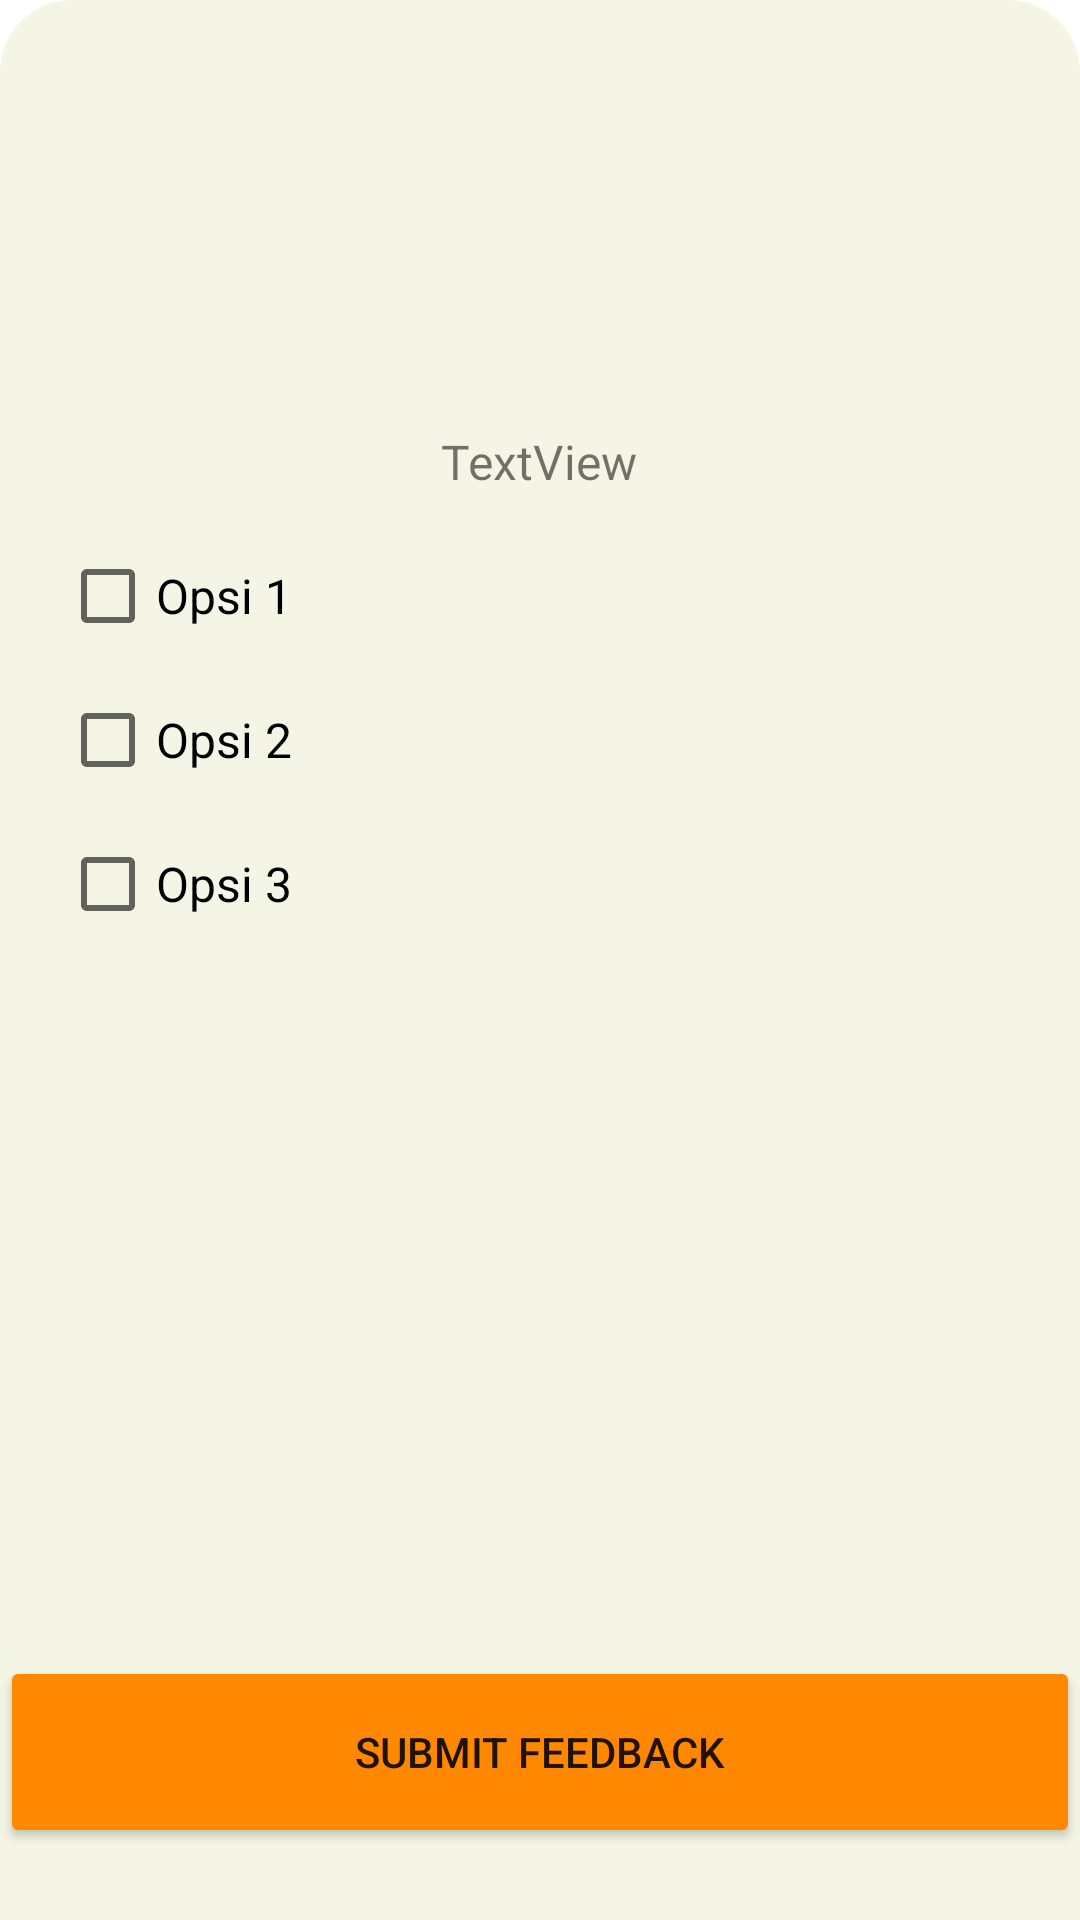

This screen was rendered from an Android layout file. Write that file and the resources it references.
<!-- AndroidManifest.xml: application theme Theme.CameraXApp -->
<!-- res/layout/activity_feedback_sheet.xml -->
<?xml version="1.0" encoding="utf-8"?>
<LinearLayout xmlns:android="http://schemas.android.com/apk/res/android"
    xmlns:app="http://schemas.android.com/apk/res-auto"
    xmlns:tools="http://schemas.android.com/tools"
    android:id="@+id/standard_feedback_sheet"
    android:layout_width="match_parent"
    android:layout_height="420dp"
    android:background="@drawable/roundedyellow"
    android:orientation="vertical"
    app:behavior_hideable="true"
    app:layout_behavior="com.google.android.material.bottomsheet.BottomSheetBehavior">

    <androidx.constraintlayout.widget.ConstraintLayout
        android:id="@+id/constraint_feedback_sheet"
        android:layout_width="match_parent"
        android:layout_height="match_parent"
        android:visibility="visible">

        <ImageView
            android:id="@+id/imageView"
            android:layout_width="match_parent"
            android:layout_height="64dp"
            android:src="@drawable/ic_baseline_keyboard_arrow_up_24"
            app:layout_constraintEnd_toEndOf="parent"
            app:layout_constraintStart_toStartOf="parent"
            app:layout_constraintTop_toTopOf="parent"></ImageView>

        <androidx.constraintlayout.widget.Guideline
            android:id="@+id/guideline3"
            android:layout_width="wrap_content"
            android:layout_height="wrap_content"
            android:orientation="vertical"
            app:layout_constraintGuide_percent=".50"  />

        <com.google.android.material.textfield.TextInputLayout
            android:id="@+id/outlinedTextField"
            style="@style/Widget.MaterialComponents.TextInputLayout.OutlinedBox"
            android:layout_width="match_parent"
            android:layout_height="wrap_content"
            android:layout_marginStart="24dp"
            android:layout_marginEnd="24dp"
            android:layout_marginBottom="24dp"
            android:hint="Email"
            app:layout_constraintEnd_toEndOf="parent"
            app:layout_constraintStart_toStartOf="parent"
            app:layout_constraintTop_toBottomOf="@+id/imageView" />


        <Button
            android:id="@+id/btn_feed_1"
            android:layout_width="60dp"
            android:layout_height="65dp"
            android:layout_marginTop="10dp"
            android:layout_marginEnd="5dp"
            android:layout_marginBottom="10dp"
            android:background="@drawable/ic_baseline_star_outline_24"
            android:textSize="14sp"
            app:layout_constraintEnd_toStartOf="@id/btn_feed_2"
            app:layout_constraintTop_toBottomOf="@+id/imageView" />

        <Button
            android:id="@+id/btn_feed_2"
            android:layout_width="60dp"
            android:layout_height="65dp"
            android:layout_marginTop="10dp"
            android:layout_marginEnd="5dp"
            android:layout_marginBottom="10dp"

            android:background="@drawable/ic_baseline_star_outline_24"


            android:textSize="14sp"
            app:layout_constraintEnd_toStartOf="@id/btn_feed_3"
            app:layout_constraintTop_toBottomOf="@+id/imageView" />

        <Button
            android:id="@+id/btn_feed_3"
            android:layout_width="60dp"
            android:layout_height="65dp"
            android:layout_marginStart="-30dp"
            android:layout_marginTop="10dp"
            android:layout_marginEnd="5dp"
            android:layout_marginBottom="10dp"

            android:background="@drawable/ic_baseline_star_outline_24"


            android:textSize="14sp"
            app:layout_constraintStart_toEndOf="@id/guideline3"
            app:layout_constraintTop_toBottomOf="@+id/imageView" />

        <Button
            android:id="@+id/btn_feed_4"
            android:layout_width="60dp"
            android:layout_height="65dp"
            android:layout_marginStart="5dp"
            android:layout_marginTop="10dp"
            android:layout_marginEnd="5dp"
            android:layout_marginBottom="10dp"

            android:background="@drawable/ic_baseline_star_outline_24"


            android:textSize="14sp"
            app:layout_constraintStart_toEndOf="@id/btn_feed_3"
            app:layout_constraintTop_toBottomOf="@+id/imageView" />

        <Button
            android:id="@+id/btn_feed_5"
            android:layout_width="60dp"
            android:layout_height="65dp"
            android:layout_marginStart="5dp"
            android:layout_marginTop="10dp"
            android:layout_marginEnd="5dp"
            android:layout_marginBottom="10dp"

            android:background="@drawable/ic_baseline_star_outline_24"

            android:textSize="14sp"
            app:layout_constraintStart_toEndOf="@id/btn_feed_4"
            app:layout_constraintTop_toBottomOf="@+id/imageView" />

        <Button
            android:id="@+id/btn_submitFeedback"
            android:layout_width="match_parent"
            android:layout_height="64dp"
            android:layout_marginBottom="24dp"
            android:backgroundTint="@color/c31_secondary"
            android:text="Submit Feedback"
            app:layout_constraintBottom_toBottomOf="parent" />

        <CheckBox
            android:id="@+id/checkBox"
            android:layout_width="0dp"
            android:layout_height="wrap_content"
            android:layout_marginStart="20dp"
            android:layout_marginTop="10dp"
            android:layout_marginEnd="20dp"
            android:text="Opsi 1"
            android:textSize="16sp"
            app:layout_constraintEnd_toEndOf="parent"
            app:layout_constraintHorizontal_bias="0.0"
            app:layout_constraintStart_toStartOf="parent"
            app:layout_constraintTop_toBottomOf="@+id/tv_ratingDesc" />

        <CheckBox
            android:id="@+id/checkBox2"
            android:layout_width="0dp"
            android:layout_height="wrap_content"
            android:layout_marginStart="20dp"
            android:layout_marginEnd="20dp"
            android:text="Opsi 2"
            android:textSize="16sp"
            app:layout_constraintEnd_toEndOf="parent"
            app:layout_constraintHorizontal_bias="0.0"
            app:layout_constraintStart_toStartOf="parent"
            app:layout_constraintTop_toBottomOf="@+id/checkBox" />

        <CheckBox
            android:id="@+id/checkBox3"
            android:layout_width="0dp"
            android:layout_height="wrap_content"
            android:layout_marginStart="20dp"
            android:layout_marginEnd="20dp"
            android:text="Opsi 3"
            android:textSize="16sp"
            app:layout_constraintEnd_toEndOf="parent"
            app:layout_constraintHorizontal_bias="0.0"
            app:layout_constraintStart_toStartOf="parent"
            app:layout_constraintTop_toBottomOf="@+id/checkBox2" />

        <TextView
            android:id="@+id/tv_ratingDesc"
            android:layout_width="wrap_content"
            android:layout_height="wrap_content"
            android:layout_marginStart="167dp"
            android:layout_marginTop="4dp"
            android:layout_marginEnd="168dp"
            android:text="TextView"
            android:textSize="16sp"
            app:layout_constraintEnd_toEndOf="parent"
            app:layout_constraintStart_toStartOf="parent"
            app:layout_constraintTop_toBottomOf="@+id/btn_feed_3" />


    </androidx.constraintlayout.widget.ConstraintLayout>
</LinearLayout>
<!-- resources referenced by this layout -->
<resources>
  <color name="c31_secondary">#FF8800</color>
  <!-- drawable roundedyellow (drawable-v24) -->
  <?xml version="1.0" encoding="utf-8"?>
  <shape xmlns:android="http://schemas.android.com/apk/res/android">
      <solid android:color="#F5F5E5" />
      <corners
          android:topLeftRadius="24dp"
          android:topRightRadius="24dp" />
  </shape>
  <style name="Theme.CameraXApp" parent="Theme.MaterialComponents.DayNight.NoActionBar">
          
          <item name="colorPrimary">@color/c31_primary</item>
          <item name="colorPrimaryVariant">@color/teal_700</item>
          <item name="colorOnPrimary">@color/white</item>
          
          <item name="colorSecondary">@color/c31_secondary</item>
          <item name="colorSecondaryVariant">@color/c31_secondary1</item>
          <item name="colorOnSecondary">@color/white</item>
          
          <item name="android:statusBarColor" tools:targetApi="l">@color/c31_primary</item>
          
          <item name="materialAlertDialogTheme">@style/ThemeOverlay.App.MaterialAlertDialog</item>
  
      </style>
  <color name="c31_primary">#0F766E</color>
  <color name="teal_700">#FF018786</color>
  <color name="white">#FFFFFFFF</color>
  <color name="c31_secondary1">#FFA339</color>
  <style name="ThemeOverlay.App.MaterialAlertDialog" parent="ThemeOverlay.MaterialComponents.MaterialAlertDialog">
          <item name="colorPrimary">@color/c31_primary</item>
          <item name="colorSecondary">@color/c31_secondary</item>
          <item name="colorSurface">@color/white</item>
          <item name="colorOnSurface">@color/black</item>
          <item name="alertDialogStyle">@style/MaterialAlertDialog.App</item>
          <item name="materialAlertDialogTitleTextStyle">@style/MaterialAlertDialog.App.Title.Text</item>
          <item name="materialAlertDialogBodyTextStyle">@style/MaterialAlertDialog.Material3.Body.Text</item>
          <item name="buttonBarPositiveButtonStyle">@style/Widget.App.Button</item>
          <item name="buttonBarNeutralButtonStyle">@style/Widget.App.Button</item>
      </style>
  <color name="black">#FF000000</color>
  <style name="MaterialAlertDialog.App" parent="MaterialAlertDialog.MaterialComponents">
          <item name="shapeAppearance">@style/ShapeAppearance.App.MediumComponent</item>
      </style>
  <style name="MaterialAlertDialog.App.Title.Text" parent="MaterialAlertDialog.MaterialComponents.Title.Text">
          <item name="android:textColor">@color/c31_red</item>
          <item name="android:textSize">24sp</item>
      </style>
  <style name="MaterialAlertDialog.Material3.Body.Text" parent="MaterialAlertDialog.MaterialComponents.Title.Text">
          <item name="android:textColor">@color/c31_primary</item>
          <item name="android:textSize">48sp</item>
          <item name="android:gravity">center</item>
          <item name="android:textAlignment">center</item>
          <item name="android:fontFamily">sans-serif-black</item>
      </style>
  <style name="Widget.App.Button" parent="Widget.MaterialComponents.Button.TextButton.Dialog">
          <item name="shapeAppearance">@style/ShapeAppearance.App.SmallComponent</item>
      </style>
  <style name="ShapeAppearance.App.MediumComponent" parent="ShapeAppearance.MaterialComponents.MediumComponent">
          <item name="cornerFamily">rounded</item>
          <item name="cornerSize">8dp</item>
      </style>
  <color name="c31_red">#ba000d</color>
  <style name="ShapeAppearance.App.SmallComponent" parent="ShapeAppearance.MaterialComponents.SmallComponent">
          <item name="cornerFamily">rounded</item>
          <item name="cornerSize">4dp</item>
      </style>
</resources>
